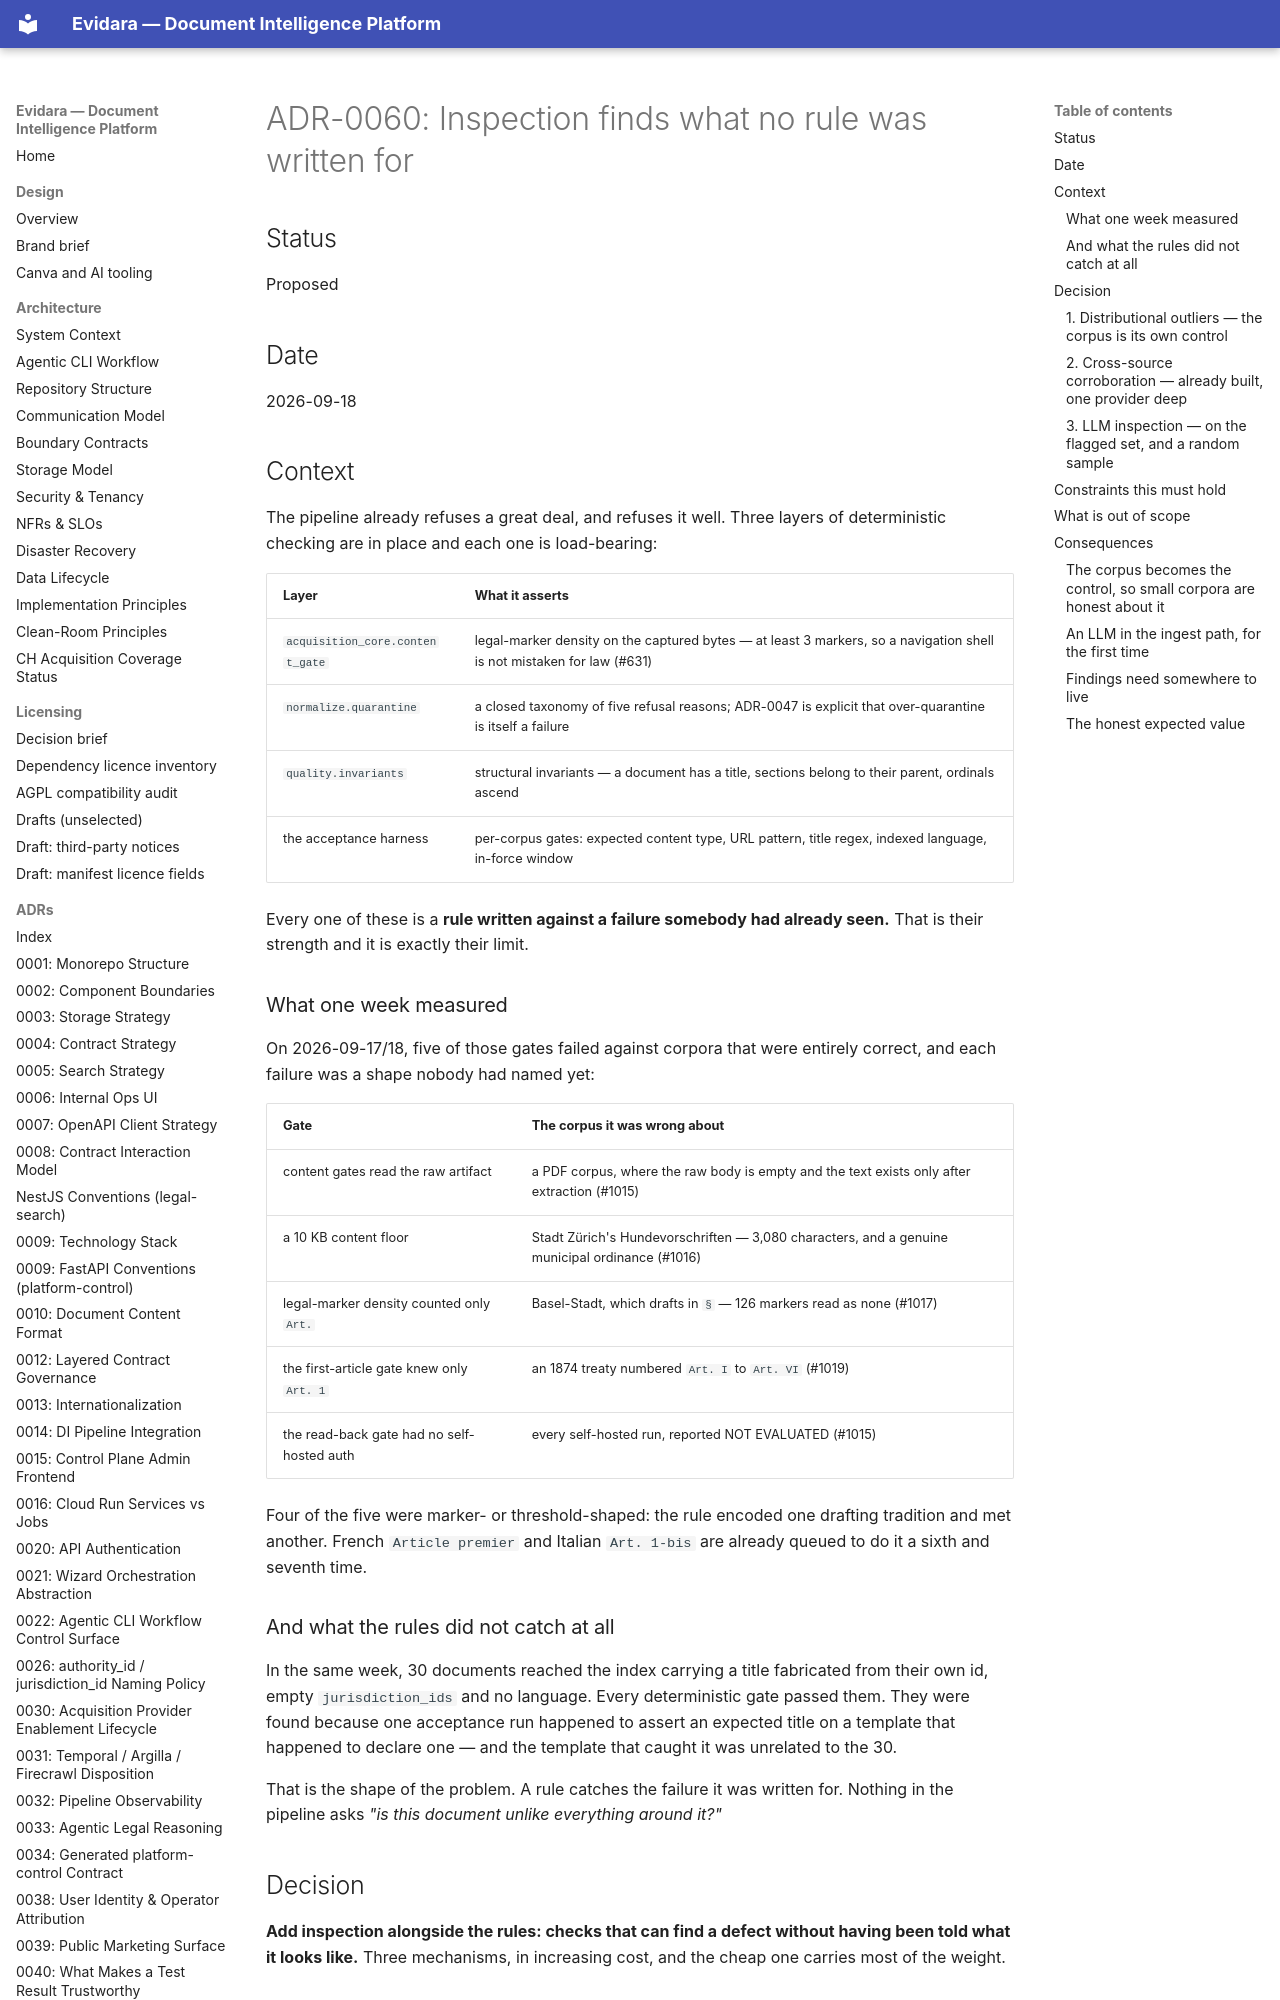

repository: philipplukas/evidara · page: adr/0060-inspection-finds-what-no-rule-was-written-for/index.html · generator: mkdocs

# ADR-0060: Inspection finds what no rule was written for

## Status

Proposed

## Date

2026-09-18

## Context

The pipeline already refuses a great deal, and refuses it well. Three layers of
deterministic checking are in place and each one is load-bearing:

| Layer | What it asserts |
|---|---|
| `acquisition_core.content_gate` | legal-marker density on the captured bytes — at least 3 markers, so a navigation shell is not mistaken for law (#631) |
| `normalize.quarantine` | a closed taxonomy of five refusal reasons; ADR-0047 is explicit that over-quarantine is itself a failure |
| `quality.invariants` | structural invariants — a document has a title, sections belong to their parent, ordinals ascend |
| the acceptance harness | per-corpus gates: expected content type, URL pattern, title regex, indexed language, in-force window |

Every one of these is a **rule written against a failure somebody had already
seen.** That is their strength and it is exactly their limit.

### What one week measured

On 2026-09-17/18, five of those gates failed against corpora that were entirely
correct, and each failure was a shape nobody had named yet:

| Gate | The corpus it was wrong about |
|---|---|
| content gates read the raw artifact | a PDF corpus, where the raw body is empty and the text exists only after extraction (#1015) |
| a 10 KB content floor | Stadt Zürich's Hundevorschriften — 3,080 characters, and a genuine municipal ordinance (#1016) |
| legal-marker density counted only `Art.` | Basel-Stadt, which drafts in `§` — 126 markers read as none (#1017) |
| the first-article gate knew only `Art. 1` | an 1874 treaty numbered `Art. I` to `Art. VI` (#1019) |
| the read-back gate had no self-hosted auth | every self-hosted run, reported NOT EVALUATED (#1015) |

Four of the five were marker- or threshold-shaped: the rule encoded one drafting
tradition and met another. French `Article premier` and Italian `Art. 1-bis` are
already queued to do it a sixth and seventh time.

### And what the rules did not catch at all

In the same week, 30 documents reached the index carrying a title fabricated from
their own id, empty `jurisdiction_ids` and no language. Every deterministic gate
passed them. They were found because one acceptance run happened to assert an
expected title on a template that happened to declare one — and the template that
caught it was unrelated to the 30.

That is the shape of the problem. A rule catches the failure it was written for.
Nothing in the pipeline asks *"is this document unlike everything around it?"*

## Decision

**Add inspection alongside the rules: checks that can find a defect without
having been told what it looks like.** Three mechanisms, in increasing cost, and
the cheap one carries most of the weight.
